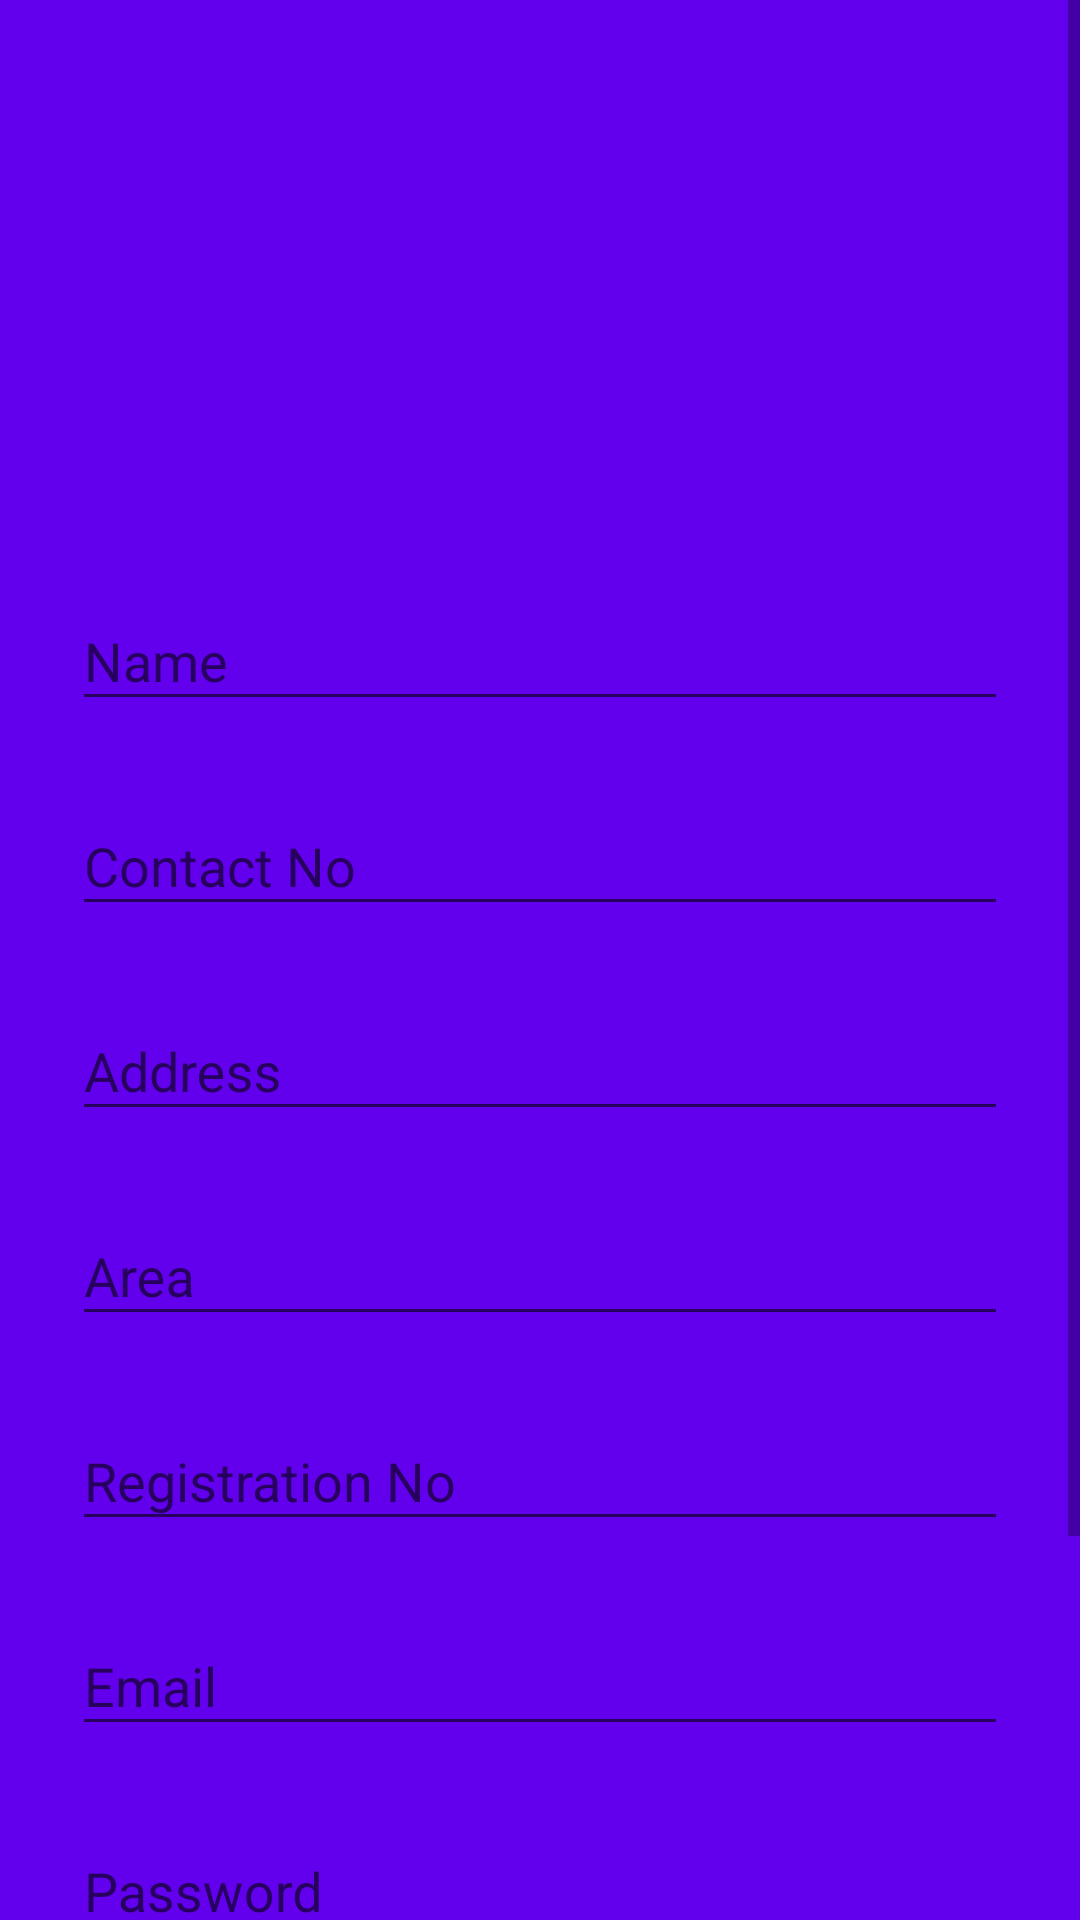

Produce the Android XML layout that renders to this screen, including the resource entries it uses.
<!-- AndroidManifest.xml: application theme AppTheme -->
<!-- res/layout/activity_signup.xml -->
<?xml version="1.0" encoding="utf-8"?>
<ScrollView
    xmlns:android="http://schemas.android.com/apk/res/android"
    android:layout_width="fill_parent"
    android:layout_height="fill_parent"
    android:background="@color/colorPrimary"
    android:fitsSystemWindows="true">

    <LinearLayout
        android:orientation="vertical"
        android:layout_width="match_parent"
        android:layout_height="wrap_content"
        android:paddingTop="56dp"
        android:paddingLeft="24dp"
        android:paddingRight="24dp">

        <ImageView android:src="@drawable/logo"
            android:layout_width="wrap_content"
            android:layout_height="100dp"
            android:layout_marginBottom="24dp"
            android:layout_gravity="center_horizontal" />

        
        <android.support.design.widget.TextInputLayout
            android:layout_width="match_parent"
            android:layout_height="wrap_content"
            android:layout_marginTop="8dp"
            android:layout_marginBottom="8dp">
            <EditText android:id="@+id/input_name"
                android:layout_width="match_parent"
                android:layout_height="wrap_content"
                android:inputType="textCapWords"
                android:hint="Name" />
        </android.support.design.widget.TextInputLayout>

        
        <android.support.design.widget.TextInputLayout
            android:layout_width="match_parent"
            android:layout_height="wrap_content"
            android:layout_marginTop="8dp"
            android:layout_marginBottom="8dp">
            <EditText android:id="@+id/contact_no"
                android:layout_width="match_parent"
                android:layout_height="wrap_content"
                android:inputType="textCapWords"
                android:hint="Contact No" />
        </android.support.design.widget.TextInputLayout>

        
        <android.support.design.widget.TextInputLayout
            android:layout_width="match_parent"
            android:layout_height="wrap_content"
            android:layout_marginTop="8dp"
            android:layout_marginBottom="8dp">
            <EditText android:id="@+id/address"
                android:layout_width="match_parent"
                android:layout_height="wrap_content"
                android:inputType="textCapWords"
                android:hint="Address" />
        </android.support.design.widget.TextInputLayout>

        
        <android.support.design.widget.TextInputLayout
            android:layout_width="match_parent"
            android:layout_height="wrap_content"
            android:layout_marginTop="8dp"
            android:layout_marginBottom="8dp">
            <EditText android:id="@+id/area"
                android:layout_width="match_parent"
                android:layout_height="wrap_content"
                android:inputType="textCapWords"
                android:hint="Area" />
        </android.support.design.widget.TextInputLayout>

        
        <android.support.design.widget.TextInputLayout
            android:layout_width="match_parent"
            android:layout_height="wrap_content"
            android:layout_marginTop="8dp"
            android:layout_marginBottom="8dp">
            <EditText android:id="@+id/registration_no"
                android:layout_width="match_parent"
                android:layout_height="wrap_content"
                android:inputType="textCapWords"
                android:hint="Registration No" />
        </android.support.design.widget.TextInputLayout>

        
        <android.support.design.widget.TextInputLayout
            android:layout_width="match_parent"
            android:layout_height="wrap_content"
            android:layout_marginTop="8dp"
            android:layout_marginBottom="8dp">
            <EditText android:id="@+id/input_email"
                android:layout_width="match_parent"
                android:layout_height="wrap_content"
                android:inputType="textEmailAddress"
                android:hint="Email" />
        </android.support.design.widget.TextInputLayout>

        
        <android.support.design.widget.TextInputLayout
            android:layout_width="match_parent"
            android:layout_height="wrap_content"
            android:layout_marginTop="8dp"
            android:layout_marginBottom="8dp">
            <EditText android:id="@+id/input_password"
                android:layout_width="match_parent"
                android:layout_height="wrap_content"
                android:inputType="textPassword"
                android:hint="Password"/>
        </android.support.design.widget.TextInputLayout>

        
        <android.support.v7.widget.AppCompatButton
            android:id="@+id/btn_signup"
            android:layout_width="fill_parent"
            android:layout_height="wrap_content"
            android:layout_marginBottom="24dp"
            android:layout_marginTop="24dp"
            android:padding="12dp"
            android:text="Create Account" />

        <TextView android:id="@+id/link_login"
            android:layout_width="fill_parent"
            android:layout_height="wrap_content"
            android:layout_marginBottom="24dp"
            android:text="Already a member? Login"
            android:gravity="center"
            android:textSize="16dip"/>

    </LinearLayout>
</ScrollView>
<!-- resources referenced by this layout -->
<resources>
  <style name="AppTheme" parent="Theme.AppCompat.Light.NoActionBar">
          
          <item name="colorPrimary">@color/colorPrimary</item>
          <item name="colorPrimaryDark">@color/colorPrimaryDark</item>
          <item name="colorAccent">@color/colorAccent</item>
      </style>
  <!-- not gathered from this repository: default colours our renderer supplied (Android Studio template values) -->
  <color name="colorPrimary">#FF6200EE</color>
  <color name="colorPrimaryDark">#FF3700B3</color>
  <color name="colorAccent">#FF03DAC5</color>
</resources>
